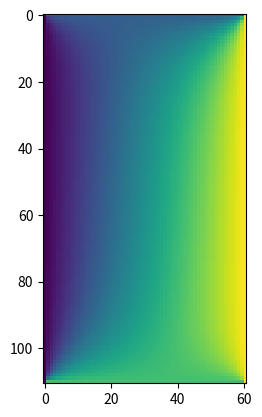

The matplotlib source for this figure:
#
# TITLE:
# AUTHOR: Hyunseung Yoo
# PURPOSE:
# REVISION:
# REFERENCE: foundations of electromagnetic theory, 4th ed., Addision Wesley (1993) 
#


import time
import numpy as np
import matplotlib.pyplot as plt


#==============================================
# class ES2D
# example 3-5. potential in retangular region
#
# Poisson equation: ∇·( ε(x,y) * ∇φ(x,y) ) = -ρ(x,y),
# if ρ(x,y) = 0, then Laplace equation ∇·( ε(x,y) * ∇φ(x,y) ) = 0.0,
# if ε(x,y) = constant, then ∇·( ∇φ(x,y) ) = 0.0.
#
# discretization
# ( φ(i+1,j) + φ(i-1,j) - 2*φ(i,j) ) / dx**2 + ( φ(i,j+1) + φ(i,j-1) - 2*φ(i,j) ) / dy*2 = 0.0
# φ(i,j) * ( 2 / dx**2 + 2 / dy**2 ) = ( φ(i+1,j) + φ(i-1,j) ) / dx**2 + ( φ(i,j+1) + φ(i,j-1) ) / dy*2
# φ(i,j) = ( ( φ(i+1,j) + φ(i-1,j) ) / dx**2 + ( φ(i,j+1) + φ(i,j-1) ) / dy*2 ) / ( 2 / dx**2 + 2 / dy**2 )
#
# iterations
# φ(i,j,n+1) = ( ( φ(i+1,j,n) + φ(i-1,j,n) ) / dx**2 + ( φ(i,j+1,n) + φ(i,j-1,n) ) / dy*2 ) / ( 2 / dx**2 + 2 / dy**2 )
#
# overrelaxation
# φ(i,j,n+1) = w * ( ( φ(i+1,j,n) + φ(i-1,j,n) ) / dx**2 + ( φ(i,j+1,n) + φ(i,j-1,n) ) / dy*2 ) / ( 2 / dx**2 + 2 / dy**2 )
#                + (1 - w ) * φ(i,j,n) 
#

class ES2D:

    def __init__(self):
        # electric potential
        self.phi = []

        # speed of convergence
        self.iteration_no = 0


    def make_rectangular_box(self, geometry_info):
        #
        self.geometry_info = geometry_info

        # x info, y info
        self.x_info = self.geometry_info['x']
        self.y_info = self.geometry_info['y']

        # element length
        self.dx = self.x_info['length'] / self.x_info['elements']
        self.dy = self.y_info['length'] / self.y_info['elements']

        # x, y nodes
        self.x_nodes = self.x_info['elements'] + 1
        self.y_nodes = self.y_info['elements'] + 1
        
        # materials: 1 for dielectrics, 0 for metal
        self.mat = np.ones([self.x_nodes, self.y_nodes], dtype=float)

        # electric potential
        self.phi = np.zeros([self.x_nodes, self.y_nodes], dtype=float)

        # electric field
        self.ex = np.zeros([self.x_nodes-1, self.y_nodes], dtype=float)
        self.ey = np.zeros([self.x_nodes, self.y_nodes-1], dtype=float)
        self.em = np.zeros([self.x_nodes-1, self.y_nodes-1], dtype=float)


    def dirichlet_boundary_conditions(self, bias_conditions):
        #
        self.bias_conditions = bias_conditions

        #
        self.bc_v_left = self.bias_conditions['x']['left']
        self.mat[0,:] = 0.0
        self.phi[0,:] = self.bc_v_left

        #
        self.bc_v_right = self.bias_conditions['x']['right']
        self.mat[-1,:] = 0.0
        self.phi[-1,:] = self.bc_v_right

        #
        self.bc_v_upper = self.bias_conditions['y']['upper']
        self.mat[:,-1] = 0.0
        self.phi[:,-1] = self.bc_v_upper

        #
        self.bc_v_lower = self.bias_conditions['y']['lower']
        self.mat[:,0] = 0.0
        self.phi[:,0] = self.bc_v_lower


    def finite_difference_method(self, overrelaxation, conv_error):
        #
        print('iteration start time = %s' % time.ctime())
        
        #
        self.w = overrelaxation
        
        #
        x_coeff = self.w / self.dx**2 / ( 2.0 / self.dx**2 + 2.0 / self.dy**2 )
        y_coeff = self.w / self.dy**2 / ( 2.0 / self.dx**2 + 2.0 / self.dy**2 )
        conv_coeff = 1.0 - self.w
        
        #
        error = 1.0
        self.iteration_no = 0

        while error > conv_error:
            #
            prev_phi = self.phi.copy()
            
            # iteration
            for x_node_cnt in range(self.x_nodes):
                for y_node_cnt in range(self.y_nodes):
                    # material check: metal
                    if self.mat[x_node_cnt,y_node_cnt] == 0:
                        pass
                    # material check: dielectrics
                    else:
                        self.phi[x_node_cnt,y_node_cnt] = x_coeff * (self.phi[x_node_cnt+1,y_node_cnt] + self.phi[x_node_cnt-1,y_node_cnt]) + \
                                                          y_coeff * (self.phi[x_node_cnt,y_node_cnt+1] + self.phi[x_node_cnt,y_node_cnt-1]) + \
                                                          conv_coeff * self.phi[x_node_cnt,y_node_cnt]
            # error
            error = np.max( np.abs(prev_phi - self.phi) )

            # iteration no.
            self.iteration_no += 1

        #
        print( 'w = %.2f, error = %.2e, iteration = %i ea' % (self.w, conv_error, self.iteration_no) )

        #
        print('iteration end time = %s' % time.ctime())

    

#==============================================
# main
#

geometry_info = {}
geometry_info['x'] = {'length':11.0, 'elements':110}         # in m, ea
geometry_info['y'] = {'length':6.0,  'elements':60}         # in m, ea

bias_conditions = {}
bias_conditions['x'] = {'left':0.3, 'right':0.7}
bias_conditions['y'] = {'upper':1.0, 'lower':0.0}

#
ex3_5 = ES2D()
ex3_5.make_rectangular_box(geometry_info)
ex3_5.dirichlet_boundary_conditions(bias_conditions)
ex3_5.finite_difference_method(overrelaxation=1.9, conv_error=1e-5)

# visualization
if True:
    plt.imshow(ex3_5.phi)
    plt.show()
